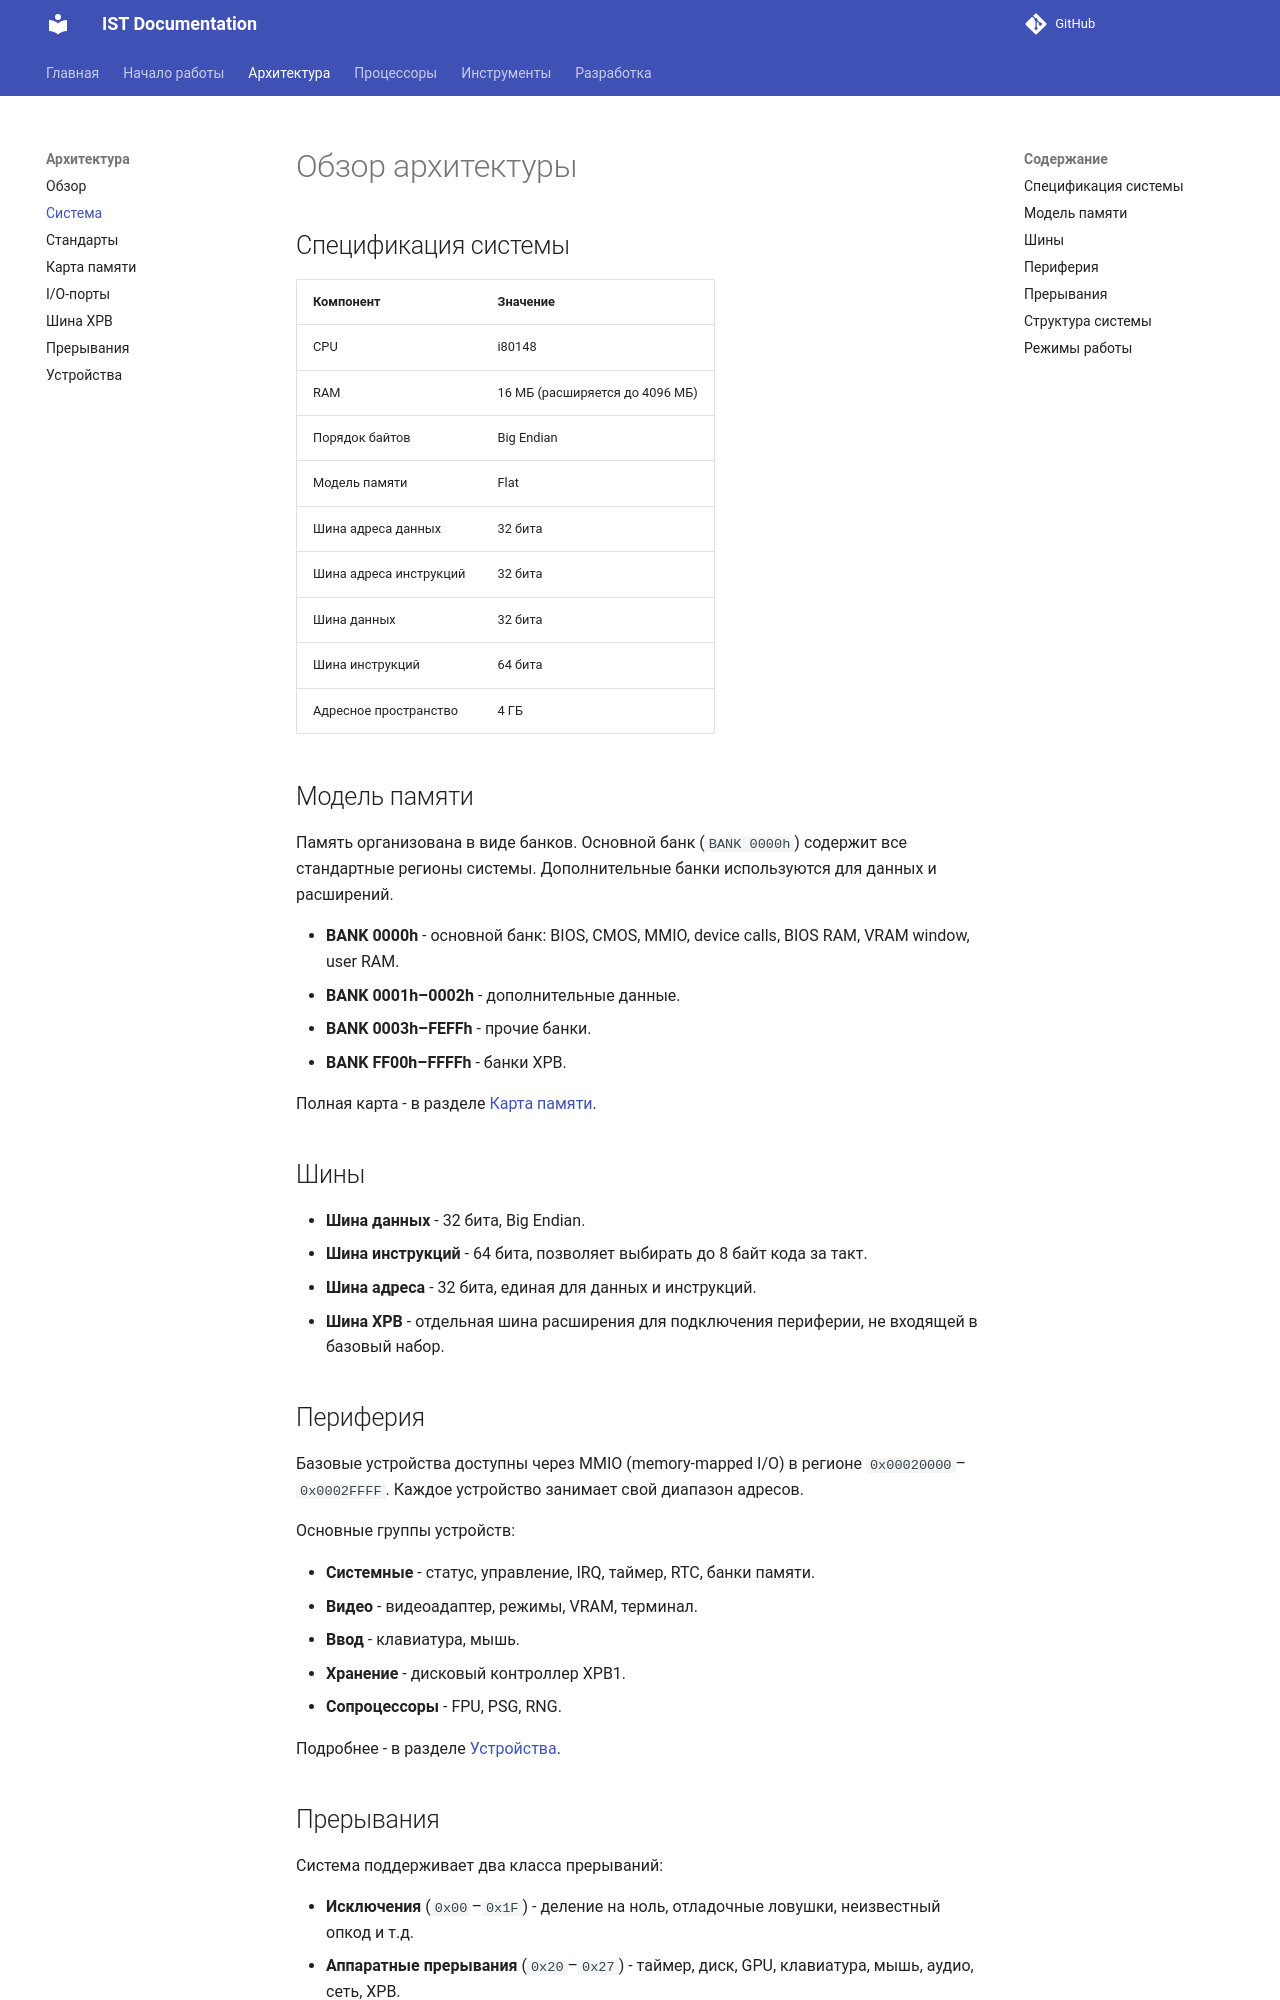

repository: TheCawa/IST · page: architecture/overview/index.html · generator: mkdocs

# Обзор архитектуры

## Спецификация системы

| Компонент | Значение |
|-----------|----------|
| CPU | i80148 |
| RAM | 16 МБ (расширяется до 4096 МБ) |
| Порядок байтов | Big Endian |
| Модель памяти | Flat |
| Шина адреса данных | 32 бита |
| Шина адреса инструкций | 32 бита |
| Шина данных | 32 бита |
| Шина инструкций | 64 бита |
| Адресное пространство | 4 ГБ |

## Модель памяти

Память организована в виде банков. Основной банк (`BANK 0000h`) содержит все стандартные регионы системы. Дополнительные банки используются для данных и расширений.

- **BANK 0000h** - основной банк: BIOS, CMOS, MMIO, device calls, BIOS RAM, VRAM window, user RAM.
- **BANK 0001h–0002h** - дополнительные данные.
- **BANK 0003h–FEFFh** - прочие банки.
- **BANK FF00h–FFFFh** - банки XPB.

Полная карта - в разделе [Карта памяти](memory.md).

## Шины

- **Шина данных** - 32 бита, Big Endian.
- **Шина инструкций** - 64 бита, позволяет выбирать до 8 байт кода за такт.
- **Шина адреса** - 32 бита, единая для данных и инструкций.
- **Шина XPB** - отдельная шина расширения для подключения периферии, не входящей в базовый набор.

## Периферия

Базовые устройства доступны через MMIO (memory-mapped I/O) в регионе `0x00020000`–`0x0002FFFF`. Каждое устройство занимает свой диапазон адресов.

Основные группы устройств:

- **Системные** - статус, управление, IRQ, таймер, RTC, банки памяти.
- **Видео** - видеоадаптер, режимы, VRAM, терминал.
- **Ввод** - клавиатура, мышь.
- **Хранение** - дисковый контроллер XPB1.
- **Сопроцессоры** - FPU, PSG, RNG.

Подробнее - в разделе [Устройства](devices.md).

## Прерывания

Система поддерживает два класса прерываний:

- **Исключения** (`0x00`–`0x1F`) - деление на ноль, отладочные ловушки, неизвестный опкод и т.д.
- **Аппаратные прерывания** (`0x20`–`0x27`) - таймер, диск, GPU, клавиатура, мышь, аудио, сеть, XPB.

Обработчики находятся через таблицу дескрипторов прерываний (`IDTR`).

Подробности - в разделе [Прерывания](interrupts.md).
